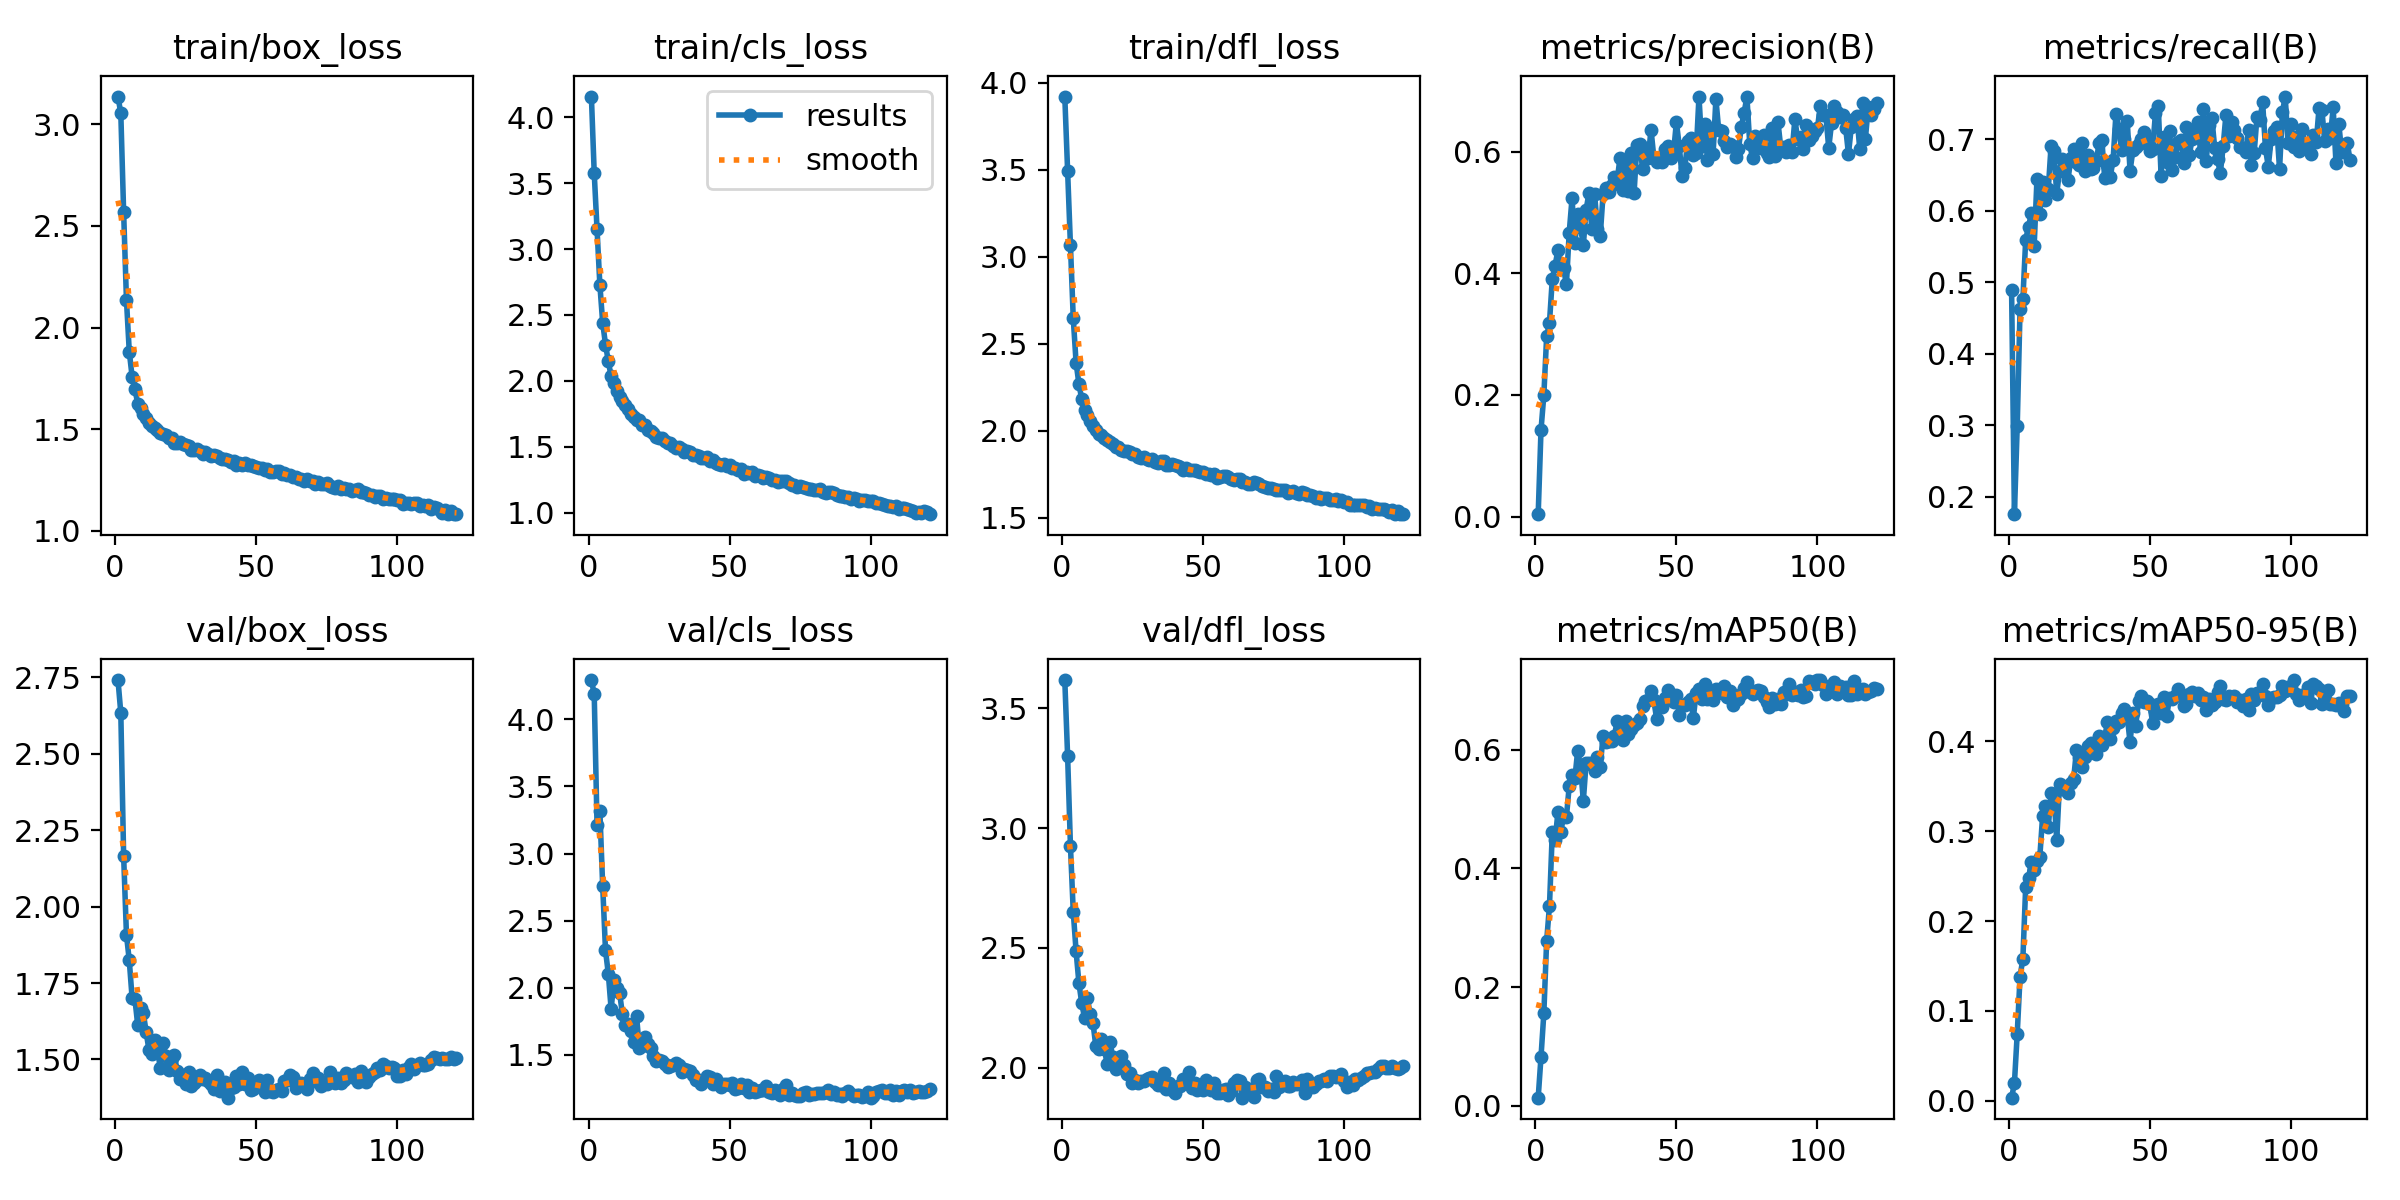

The data file committed next to this chart (first rows):
epoch, time, train/box_loss, train/cls_loss, train/dfl_loss, metrics/precision(B), metrics/recall(B), metrics/mAP50(B), metrics/mAP50-95(B), val/box_loss, val/cls_loss, val/dfl_loss, lr/pg0, lr/pg1, lr/pg2
1, 27.14, 3.136, 4.156, 3.921, 0.00401, 0.4886, 0.0134, 0.00356, 2.741, 4.293, 3.619, 0.07013, 0.003319, 0.003319
2, 52.8, 3.053, 3.578, 3.493, 0.1427, 0.1757, 0.08243, 0.01943, 2.633, 4.189, 3.302, 0.04008, 0.006609, 0.006609
3, 76.22, 2.568, 3.151, 3.067, 0.1996, 0.2995, 0.1555, 0.07486, 2.166, 3.214, 2.926, 0.009995, 0.009854, 0.009854
4, 100.8, 2.135, 2.73, 2.646, 0.2964, 0.4623, 0.2779, 0.138, 1.908, 3.319, 2.651, 0.009802, 0.009802, 0.009802
5, 124.7, 1.881, 2.442, 2.391, 0.319, 0.4763, 0.3368, 0.1582, 1.824, 2.759, 2.487, 0.009736, 0.009736, 0.009736
6, 148.8, 1.759, 2.276, 2.268, 0.3906, 0.5595, 0.4612, 0.2384, 1.701, 2.279, 2.354, 0.00967, 0.00967, 0.00967
7, 172.7, 1.697, 2.148, 2.181, 0.4129, 0.5774, 0.4473, 0.2476, 1.698, 2.104, 2.27, 0.009604, 0.009604, 0.009604
8, 196.7, 1.625, 2.034, 2.116, 0.4385, 0.5962, 0.4951, 0.2655, 1.612, 1.84, 2.207, 0.009538, 0.009538, 0.009538
9, 221.5, 1.605, 1.981, 2.088, 0.4098, 0.5502, 0.4613, 0.2563, 1.669, 2.058, 2.292, 0.009472, 0.009472, 0.009472
10, 247.8, 1.574, 1.923, 2.055, 0.4082, 0.6444, 0.4881, 0.2664, 1.651, 1.997, 2.222, 0.009406, 0.009406, 0.009406
11, 272.1, 1.555, 1.881, 2.024, 0.3818, 0.5955, 0.4867, 0.271, 1.588, 1.961, 2.186, 0.00934, 0.00934, 0.00934
12, 296.3, 1.53, 1.847, 2.001, 0.4671, 0.6395, 0.5389, 0.317, 1.53, 1.802, 2.09, 0.009274, 0.009274, 0.009274
13, 320.8, 1.514, 1.818, 1.981, 0.5235, 0.6146, 0.557, 0.3274, 1.517, 1.722, 2.077, 0.009208, 0.009208, 0.009208
14, 344.6, 1.506, 1.788, 1.973, 0.4495, 0.6295, 0.5519, 0.3042, 1.562, 1.731, 2.12, 0.009142, 0.009142, 0.009142
15, 368.3, 1.494, 1.75, 1.958, 0.497, 0.6909, 0.5986, 0.3423, 1.531, 1.68, 2.079, 0.009076, 0.009076, 0.009076
16, 391.8, 1.48, 1.725, 1.943, 0.476, 0.6829, 0.5722, 0.3411, 1.472, 1.595, 2.016, 0.00901, 0.00901, 0.00901
17, 417.4, 1.478, 1.705, 1.934, 0.4464, 0.6236, 0.5139, 0.2901, 1.554, 1.79, 2.109, 0.008944, 0.008944, 0.008944
18, 441.6, 1.472, 1.7, 1.922, 0.5048, 0.6557, 0.5786, 0.3529, 1.51, 1.549, 2.046, 0.008878, 0.008878, 0.008878
19, 464.9, 1.456, 1.667, 1.906, 0.5321, 0.6717, 0.5779, 0.3465, 1.464, 1.564, 1.995, 0.008812, 0.008812, 0.008812
20, 489.1, 1.457, 1.668, 1.908, 0.4731, 0.6629, 0.5745, 0.3486, 1.505, 1.63, 2.032, 0.008746, 0.008746, 0.008746
21, 513.4, 1.431, 1.628, 1.889, 0.5301, 0.6433, 0.5639, 0.342, 1.513, 1.582, 2.048, 0.00868, 0.00868, 0.00868
22, 537.4, 1.434, 1.618, 1.882, 0.4732, 0.6729, 0.5883, 0.3537, 1.462, 1.552, 2.01, 0.008614, 0.008614, 0.008614
23, 561.3, 1.435, 1.608, 1.885, 0.462, 0.6857, 0.5715, 0.3579, 1.438, 1.491, 1.973, 0.008548, 0.008548, 0.008548
24, 585.7, 1.426, 1.573, 1.874, 0.5301, 0.6682, 0.6239, 0.3901, 1.449, 1.451, 1.977, 0.008482, 0.008482, 0.008482
25, 610.7, 1.424, 1.566, 1.865, 0.5409, 0.6634, 0.613, 0.3823, 1.42, 1.459, 1.936, 0.008416, 0.008416, 0.008416
26, 634.5, 1.415, 1.569, 1.866, 0.5345, 0.6945, 0.6155, 0.3715, 1.458, 1.451, 1.948, 0.00835, 0.00835, 0.00835
27, 659, 1.398, 1.545, 1.847, 0.5449, 0.655, 0.6143, 0.3824, 1.413, 1.434, 1.937, 0.008284, 0.008284, 0.008284
28, 685.2, 1.396, 1.53, 1.843, 0.5587, 0.6775, 0.6238, 0.3943, 1.423, 1.407, 1.944, 0.008218, 0.008218, 0.008218
29, 711.4, 1.403, 1.526, 1.848, 0.5535, 0.6578, 0.6482, 0.3979, 1.432, 1.415, 1.943, 0.008152, 0.008152, 0.008152
30, 735.3, 1.392, 1.508, 1.837, 0.5896, 0.6589, 0.6307, 0.3883, 1.448, 1.423, 1.954, 0.008086, 0.008086, 0.008086
31, 760.2, 1.379, 1.489, 1.828, 0.5378, 0.6692, 0.617, 0.3855, 1.436, 1.442, 1.956, 0.00802, 0.00802, 0.00802
32, 784.6, 1.385, 1.5, 1.836, 0.583, 0.6938, 0.6491, 0.4052, 1.44, 1.425, 1.959, 0.007954, 0.007954, 0.007954
33, 808.6, 1.375, 1.486, 1.821, 0.5357, 0.6986, 0.6273, 0.3953, 1.43, 1.369, 1.938, 0.007888, 0.007888, 0.007888
34, 832.7, 1.366, 1.461, 1.814, 0.5974, 0.646, 0.6352, 0.4046, 1.419, 1.394, 1.929, 0.007822, 0.007822, 0.007822
35, 857.7, 1.372, 1.469, 1.825, 0.5324, 0.664, 0.6421, 0.4209, 1.404, 1.384, 1.926, 0.007756, 0.007756, 0.007756
36, 881.7, 1.367, 1.462, 1.827, 0.6118, 0.6476, 0.645, 0.4029, 1.449, 1.376, 1.976, 0.00769, 0.00769, 0.00769
37, 906.5, 1.358, 1.441, 1.804, 0.6124, 0.6714, 0.6514, 0.4144, 1.397, 1.35, 1.909, 0.007624, 0.007624, 0.007624
38, 930.2, 1.353, 1.438, 1.8, 0.5724, 0.7357, 0.6745, 0.4226, 1.417, 1.314, 1.937, 0.007558, 0.007558, 0.007558
39, 955.4, 1.353, 1.428, 1.806, 0.6066, 0.7143, 0.6828, 0.4216, 1.426, 1.312, 1.905, 0.007492, 0.007492, 0.007492
40, 979.6, 1.349, 1.418, 1.799, 0.5896, 0.6842, 0.6832, 0.4313, 1.375, 1.285, 1.892, 0.007426, 0.007426, 0.007426
41, 1006, 1.339, 1.418, 1.794, 0.6364, 0.7006, 0.6993, 0.4363, 1.407, 1.315, 1.924, 0.00736, 0.00736, 0.00736
42, 1031, 1.345, 1.42, 1.788, 0.5904, 0.725, 0.6833, 0.4277, 1.412, 1.34, 1.924, 0.007294, 0.007294, 0.007294
43, 1055, 1.325, 1.396, 1.775, 0.5839, 0.6554, 0.6519, 0.3986, 1.447, 1.337, 1.952, 0.007228, 0.007228, 0.007228
44, 1080, 1.332, 1.401, 1.787, 0.5879, 0.6842, 0.6786, 0.4311, 1.418, 1.281, 1.937, 0.007162, 0.007162, 0.007162
45, 1104, 1.325, 1.38, 1.772, 0.5837, 0.6896, 0.6726, 0.4166, 1.458, 1.32, 1.98, 0.007096, 0.007096, 0.007096
46, 1130, 1.332, 1.372, 1.774, 0.6043, 0.6927, 0.6875, 0.4449, 1.42, 1.283, 1.916, 0.00703, 0.00703, 0.00703
47, 1155, 1.323, 1.366, 1.772, 0.6102, 0.7, 0.7006, 0.4505, 1.439, 1.256, 1.936, 0.006964, 0.006964, 0.006964
48, 1181, 1.321, 1.37, 1.769, 0.5905, 0.7094, 0.691, 0.4441, 1.399, 1.282, 1.906, 0.006898, 0.006898, 0.006898
49, 1205, 1.317, 1.352, 1.761, 0.5997, 0.701, 0.6814, 0.4442, 1.404, 1.284, 1.919, 0.006832, 0.006832, 0.006832
50, 1229, 1.314, 1.36, 1.762, 0.6488, 0.6829, 0.6917, 0.4413, 1.417, 1.277, 1.907, 0.006766, 0.006766, 0.006766
51, 1254, 1.31, 1.341, 1.75, 0.6096, 0.6862, 0.6595, 0.4204, 1.432, 1.286, 1.946, 0.0067, 0.0067, 0.0067
52, 1278, 1.307, 1.338, 1.751, 0.5601, 0.7361, 0.6757, 0.4336, 1.416, 1.247, 1.929, 0.006634, 0.006634, 0.006634
53, 1302, 1.298, 1.322, 1.742, 0.5736, 0.7459, 0.676, 0.4417, 1.392, 1.251, 1.907, 0.006568, 0.006568, 0.006568
54, 1328, 1.302, 1.328, 1.753, 0.6174, 0.6491, 0.6802, 0.4312, 1.433, 1.282, 1.936, 0.006502, 0.006502, 0.006502
55, 1352, 1.29, 1.292, 1.727, 0.6218, 0.7023, 0.6857, 0.4494, 1.397, 1.25, 1.893, 0.006436, 0.006436, 0.006436
56, 1375, 1.29, 1.311, 1.734, 0.5939, 0.6676, 0.6537, 0.4281, 1.393, 1.272, 1.893, 0.00637, 0.00637, 0.00637
57, 1399, 1.294, 1.302, 1.741, 0.5976, 0.7117, 0.6964, 0.4485, 1.4, 1.224, 1.907, 0.006304, 0.006304, 0.006304
58, 1424, 1.292, 1.313, 1.737, 0.6908, 0.6561, 0.7031, 0.4468, 1.404, 1.254, 1.91, 0.006238, 0.006238, 0.006238
59, 1449, 1.281, 1.279, 1.731, 0.6095, 0.6754, 0.6857, 0.4502, 1.398, 1.219, 1.886, 0.006172, 0.006172, 0.006172
60, 1471, 1.282, 1.288, 1.719, 0.645, 0.6957, 0.7105, 0.4582, 1.428, 1.231, 1.903, 0.006106, 0.006106, 0.006106
... 61 more rows
